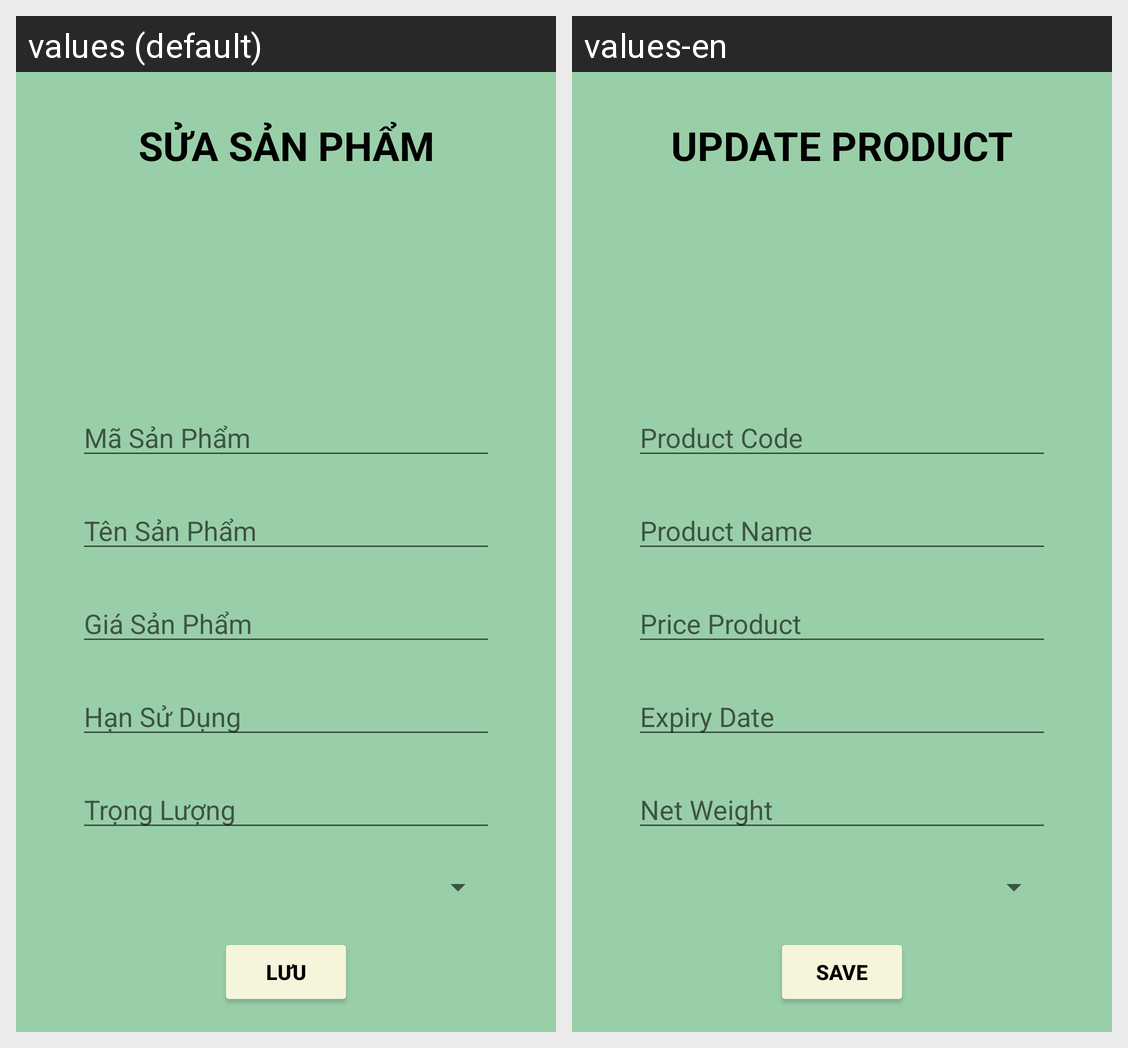

Locale-by-locale string values for the Android screen shown in this grid:
Android screen res/layout/activity_sua_san_pham.xml rendered under 2 locales, left to right: values (default), values-en. Device: Nexus 5 (rendered at 1080×1920; each locale shown at half size, 540×960, under a caption strip naming it); theme Theme.QuanLySanPham.
Strings drawn on this screen, with the default value and each locale's value (text and hints the layout hard-codes, and strings that could not be matched under every locale, appear in the picture but are not listed):

titleSuaSP
  values: SỬA SẢN PHẨM
  values-en: UPDATE PRODUCT

hintMaSP
  values: Mã Sản Phẩm
  values-en: Product Code

hintTenSP
  values: Tên Sản Phẩm
  values-en: Product Name

hintGiaSP
  values: Giá Sản Phẩm
  values-en: Price Product

hintHanSD
  values: Hạn Sử Dụng
  values-en: Expiry Date

hintTrongLuong
  values: Trọng Lượng
  values-en: Net Weight

btnLuu
  values: Lưu
  values-en: Save
